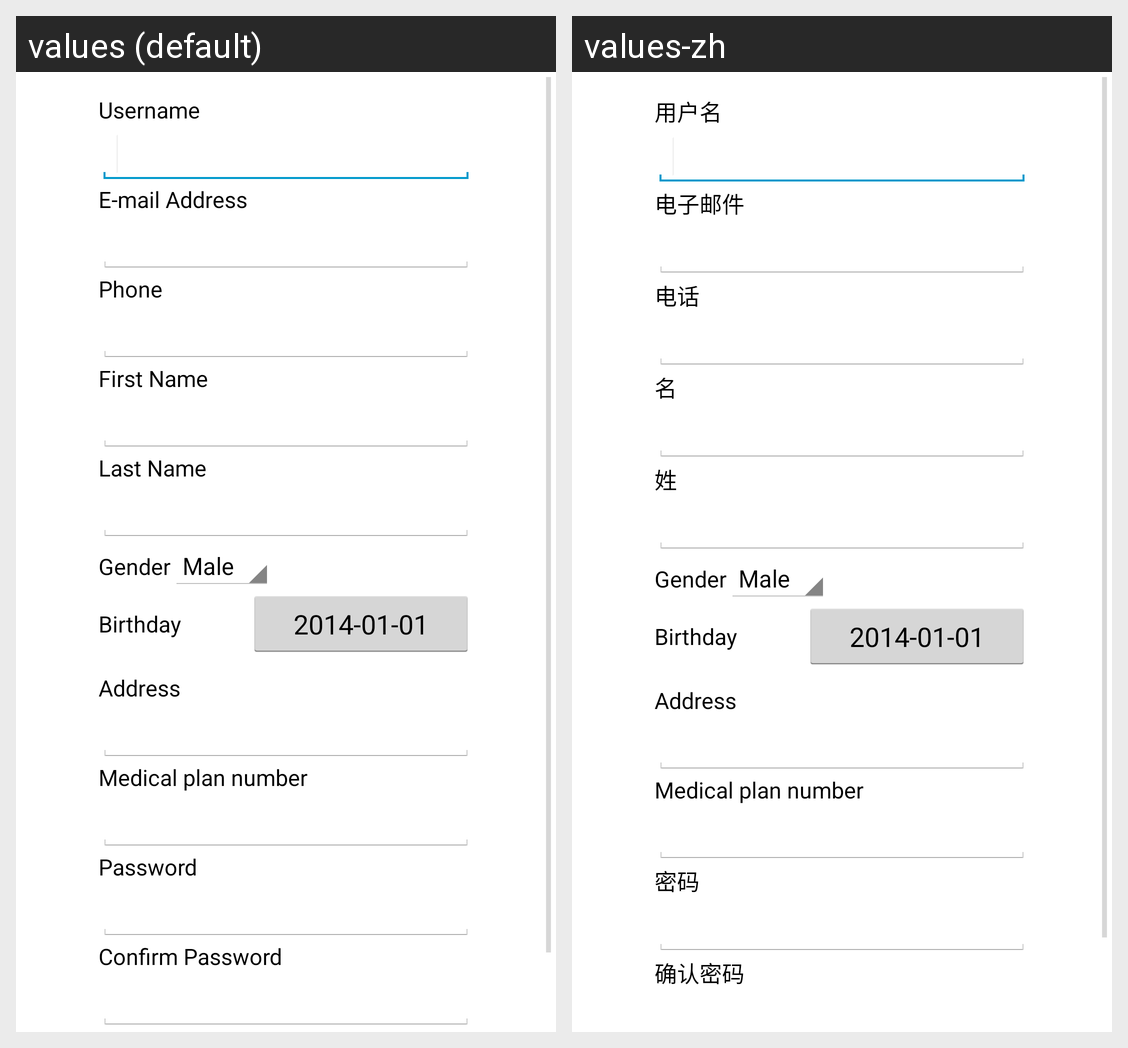

Translations of the strings shown on this Android screen, per locale in the grid:
Android screen res/layout/signup.xml rendered under 2 locales, left to right: values (default), values-zh. Device: Nexus 5 (rendered at 1080×1920; each locale shown at half size, 540×960, under a caption strip naming it); theme AppTheme.
Strings drawn on this screen, with the default value and each locale's value (text and hints the layout hard-codes, and strings that could not be matched under every locale, appear in the picture but are not listed):

login_username
  values: Username
  values-zh: 用户名

signup_email
  values: E-mail Address
  values-zh: 电子邮件

signup_phone
  values: Phone
  values-zh: 电话

signup_firstname
  values: First Name
  values-zh: 名

signup_lastname
  values: Last Name
  values-zh: 姓

signup_sex
  values: Gender
  values-zh: Gender  [not translated; the default value is used]

temp_date
  values: 2014-01-01
  values-zh: 2014-01-01  [not translated; the default value is used]

signup_address
  values: Address
  values-zh: Address  [not translated; the default value is used]

signup_mpn
  values: Medical plan number
  values-zh: Medical plan number  [not translated; the default value is used]

login_password
  values: Password
  values-zh: 密码

signup_cpassword
  values: Confirm Password
  values-zh: 确认密码
